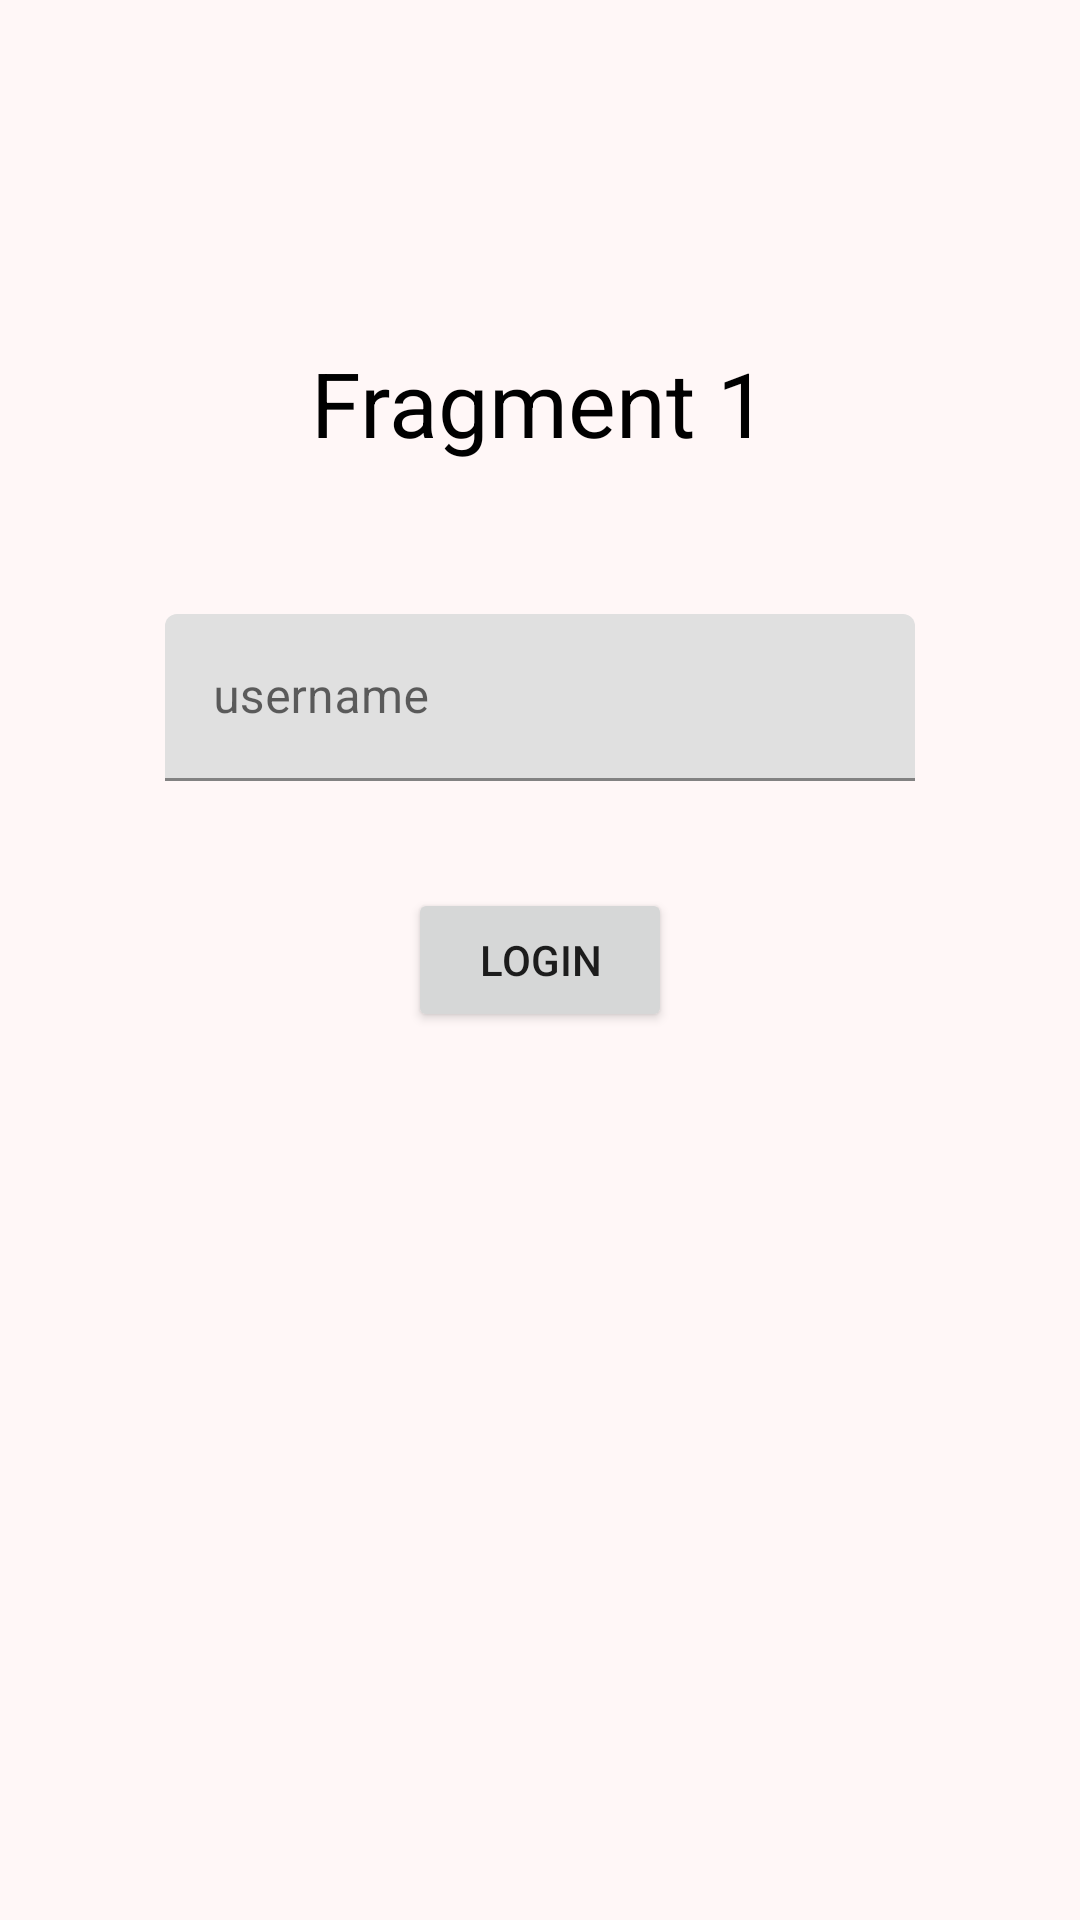

Android layout source for this screen:
<!-- AndroidManifest.xml: application theme Theme.FragmentsNav -->
<!-- res/layout/fragment_first.xml -->
<?xml version="1.0" encoding="utf-8"?>
<androidx.constraintlayout.widget.ConstraintLayout xmlns:android="http://schemas.android.com/apk/res/android"
    xmlns:app="http://schemas.android.com/apk/res-auto"
    xmlns:tools="http://schemas.android.com/tools"
    android:layout_width="match_parent"
    android:layout_height="match_parent"
    android:background="#FFF7F7"
    tools:context=".FirstFragment">


    <TextView
        android:id="@+id/textViewFragment1"
        android:layout_width="wrap_content"
        android:layout_height="wrap_content"
        android:text="Fragment 1"
        android:textColor="@color/black"
        android:textSize="30sp"
        app:layout_constraintBottom_toBottomOf="parent"
        app:layout_constraintEnd_toEndOf="parent"
        app:layout_constraintStart_toStartOf="parent"
        app:layout_constraintTop_toTopOf="parent"
        app:layout_constraintVertical_bias="0.19" />

    <Button
        android:id="@+id/buttonFragment1"
        android:layout_width="wrap_content"
        android:layout_height="wrap_content"
        android:text="Login"
        app:layout_constraintBottom_toBottomOf="parent"
        app:layout_constraintEnd_toEndOf="parent"
        app:layout_constraintStart_toStartOf="parent"
        app:layout_constraintTop_toTopOf="parent" />

    <com.google.android.material.textfield.TextInputLayout
        android:layout_width="wrap_content"
        android:layout_height="wrap_content"
        app:layout_constraintBottom_toBottomOf="parent"
        app:layout_constraintEnd_toEndOf="parent"
        app:layout_constraintHorizontal_bias="0.5"
        app:layout_constraintStart_toStartOf="parent"
        app:layout_constraintTop_toTopOf="parent"
        app:layout_constraintVertical_bias="0.35000002">

        <com.google.android.material.textfield.TextInputEditText
            android:id="@+id/editTextFragment1"
            android:layout_width="250dp"
            android:layout_height="wrap_content"
            android:hint="username" />
    </com.google.android.material.textfield.TextInputLayout>


</androidx.constraintlayout.widget.ConstraintLayout>
<!-- resources referenced by this layout -->
<resources>
  <style name="Theme.FragmentsNav" parent="Theme.MaterialComponents.DayNight.NoActionBar">
          
          <item name="colorPrimary">@color/purple_500</item>
          <item name="colorPrimaryVariant">@color/purple_700</item>
          <item name="colorOnPrimary">@color/white</item>
          
          <item name="colorSecondary">@color/teal_200</item>
          <item name="colorSecondaryVariant">@color/teal_700</item>
          <item name="colorOnSecondary">@color/black</item>
          
          <item name="android:statusBarColor" tools:targetApi="l">?attr/colorPrimaryVariant</item>
          
      </style>
  <!-- not gathered from this repository: default colours our renderer supplied (Android Studio template values) -->
  <color name="purple_500">#FF6200EE</color>
  <color name="purple_700">#FF3700B3</color>
  <color name="teal_200">#FF03DAC5</color>
  <color name="teal_700">#FF018786</color>
  <color name="black">#FF000000</color>
  <color name="white">#FFFFFFFF</color>
</resources>
